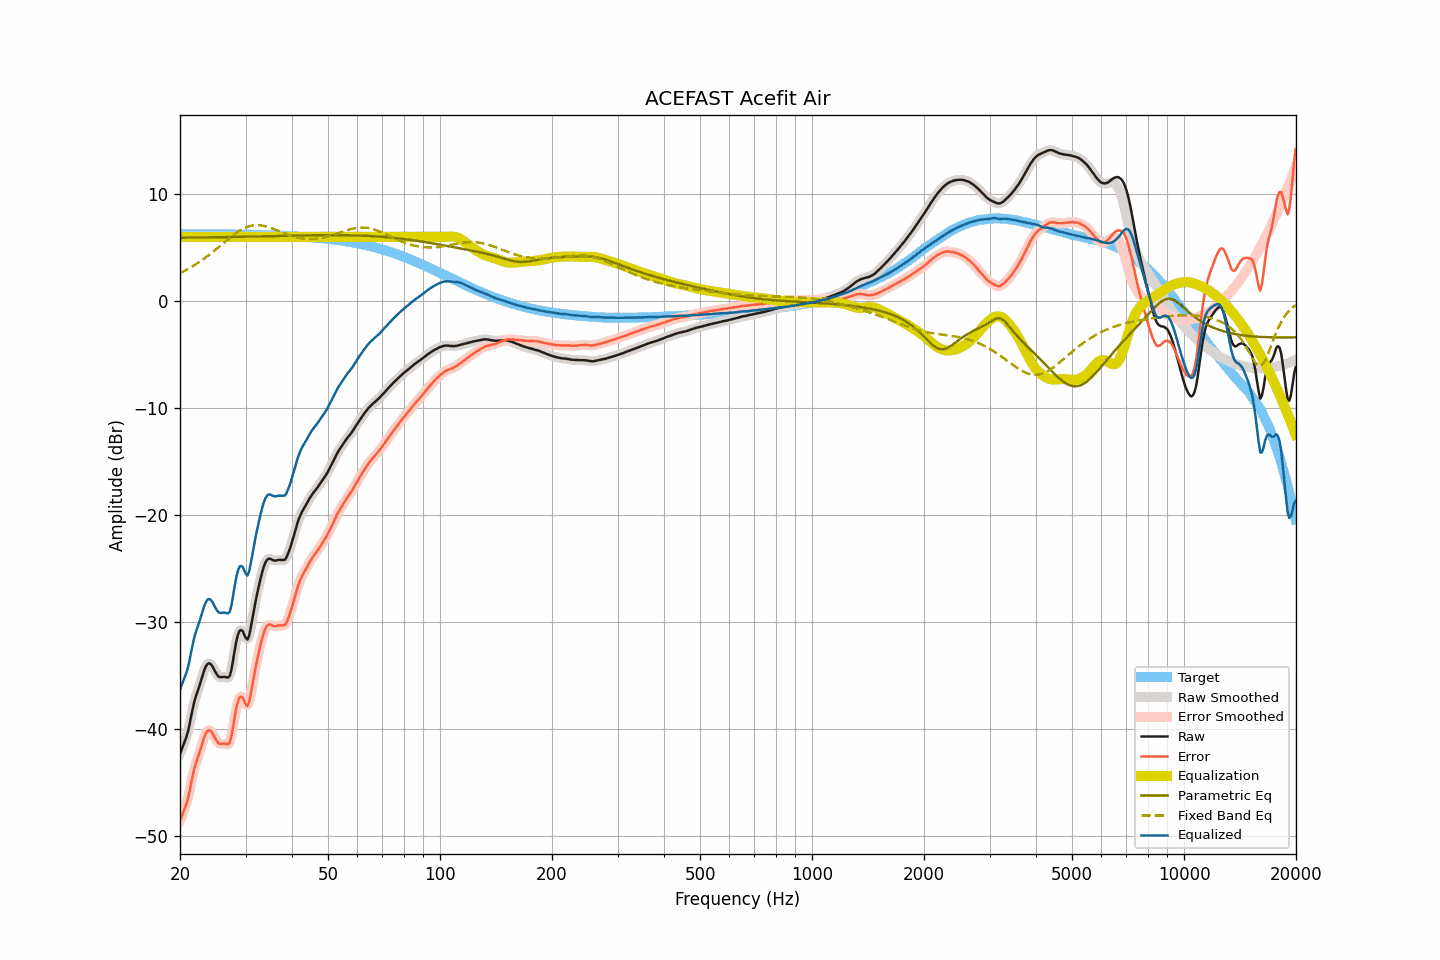

The data file committed next to this chart (first rows):
frequency, raw, smoothed, error, error_smoothed, equalization, parametric_eq, fixed_band_eq, equalized_raw, equalized_smoothed, target
20.00, -42.28, -42.24, -48.54, -48.50, 6.00, 5.91, 2.61, -36.28, -36.24, 6.26
20.20, -41.88, -41.92, -48.14, -48.17, 6.00, 5.91, 2.68, -35.88, -35.92, 6.26
20.40, -41.49, -41.54, -47.75, -47.80, 6.00, 5.91, 2.76, -35.49, -35.54, 6.26
20.61, -41.10, -41.12, -47.36, -47.37, 6.00, 5.92, 2.84, -35.10, -35.12, 6.26
20.81, -40.71, -40.69, -46.96, -46.95, 6.00, 5.92, 2.92, -34.71, -34.69, 6.25
21.02, -40.18, -40.15, -46.44, -46.40, 6.00, 5.92, 3.00, -34.18, -34.15, 6.25
21.23, -39.52, -39.50, -45.78, -45.75, 6.00, 5.92, 3.08, -33.52, -33.50, 6.25
21.44, -38.73, -38.75, -44.98, -45.01, 6.00, 5.92, 3.17, -32.73, -32.75, 6.25
21.66, -38.02, -38.03, -44.28, -44.28, 6.00, 5.93, 3.26, -32.02, -32.03, 6.25
21.87, -37.35, -37.39, -43.60, -43.64, 6.00, 5.93, 3.36, -31.35, -31.39, 6.25
22.09, -36.86, -36.87, -43.11, -43.12, 6.00, 5.93, 3.45, -30.86, -30.87, 6.25
22.31, -36.42, -36.40, -42.67, -42.65, 6.00, 5.93, 3.55, -30.42, -30.40, 6.25
22.54, -35.98, -35.96, -42.23, -42.21, 6.00, 5.94, 3.65, -29.98, -29.96, 6.25
22.76, -35.50, -35.48, -41.75, -41.73, 6.00, 5.94, 3.75, -29.50, -29.48, 6.25
22.99, -34.99, -34.99, -41.23, -41.23, 6.00, 5.94, 3.86, -28.99, -28.99, 6.25
23.22, -34.52, -34.52, -40.76, -40.77, 6.00, 5.94, 3.97, -28.52, -28.52, 6.25
23.45, -34.14, -34.15, -40.39, -40.40, 6.00, 5.94, 4.07, -28.14, -28.15, 6.24
23.69, -33.91, -33.92, -40.15, -40.16, 6.00, 5.95, 4.19, -27.91, -27.92, 6.24
23.92, -33.83, -33.83, -40.07, -40.08, 6.00, 5.95, 4.30, -27.83, -27.83, 6.24
24.16, -33.89, -33.90, -40.13, -40.14, 6.00, 5.95, 4.42, -27.89, -27.90, 6.24
24.40, -34.08, -34.08, -40.32, -40.32, 6.00, 5.95, 4.54, -28.08, -28.08, 6.24
24.65, -34.34, -34.34, -40.58, -40.58, 6.00, 5.96, 4.66, -28.34, -28.34, 6.24
24.89, -34.64, -34.63, -40.88, -40.87, 6.00, 5.96, 4.78, -28.64, -28.63, 6.24
25.14, -34.88, -34.88, -41.11, -41.11, 6.00, 5.96, 4.91, -28.88, -28.88, 6.24
25.39, -35.09, -35.05, -41.32, -41.28, 6.00, 5.96, 5.03, -29.09, -29.05, 6.23
25.65, -35.12, -35.12, -41.36, -41.36, 6.00, 5.97, 5.16, -29.12, -29.12, 6.23
25.91, -35.13, -35.13, -41.37, -41.36, 6.00, 5.97, 5.28, -29.13, -29.13, 6.23
26.16, -35.09, -35.11, -41.32, -41.34, 6.00, 5.97, 5.41, -29.09, -29.11, 6.23
26.43, -35.10, -35.13, -41.33, -41.36, 6.00, 5.98, 5.53, -29.10, -29.13, 6.23
26.69, -35.14, -35.18, -41.37, -41.41, 6.00, 5.98, 5.66, -29.14, -29.18, 6.23
26.96, -35.16, -35.15, -41.39, -41.38, 6.00, 5.98, 5.78, -29.16, -29.15, 6.22
27.23, -35.00, -34.91, -41.22, -41.13, 6.00, 5.98, 5.90, -29.00, -28.91, 6.22
27.50, -34.41, -34.37, -40.63, -40.59, 6.00, 5.99, 6.03, -28.41, -28.37, 6.22
27.77, -33.56, -33.57, -39.78, -39.79, 6.00, 5.99, 6.14, -27.56, -27.57, 6.22
28.05, -32.64, -32.67, -38.86, -38.88, 6.00, 5.99, 6.25, -26.64, -26.67, 6.22
28.33, -31.82, -31.84, -38.04, -38.05, 6.00, 5.99, 6.36, -25.82, -25.84, 6.22
28.62, -31.19, -31.21, -37.41, -37.43, 6.00, 6.00, 6.46, -25.19, -25.21, 6.21
28.90, -30.80, -30.83, -37.01, -37.04, 6.00, 6.00, 6.56, -24.80, -24.83, 6.21
29.19, -30.73, -30.73, -36.94, -36.94, 6.00, 6.00, 6.65, -24.73, -24.73, 6.21
29.48, -30.82, -30.88, -37.02, -37.08, 6.00, 6.01, 6.73, -24.82, -24.88, 6.21
29.78, -31.17, -31.19, -37.37, -37.39, 6.00, 6.01, 6.81, -25.17, -25.19, 6.20
30.08, -31.48, -31.47, -37.68, -37.67, 6.00, 6.01, 6.88, -25.48, -25.47, 6.20
30.38, -31.62, -31.52, -37.82, -37.72, 6.00, 6.02, 6.94, -25.62, -25.52, 6.20
30.68, -31.27, -31.20, -37.46, -37.39, 6.00, 6.02, 6.98, -25.27, -25.20, 6.20
30.99, -30.51, -30.55, -36.71, -36.75, 6.00, 6.02, 7.03, -24.51, -24.55, 6.19
31.30, -29.68, -29.72, -35.87, -35.91, 6.00, 6.03, 7.06, -23.68, -23.72, 6.19
31.61, -28.85, -28.86, -35.03, -35.05, 6.00, 6.03, 7.08, -22.85, -22.86, 6.19
31.93, -28.07, -28.07, -34.25, -34.25, 6.00, 6.03, 7.09, -22.07, -22.07, 6.18
32.24, -27.33, -27.33, -33.50, -33.51, 6.00, 6.04, 7.10, -21.33, -21.33, 6.18
32.57, -26.64, -26.63, -32.82, -32.81, 6.00, 6.04, 7.09, -20.64, -20.63, 6.18
32.89, -25.98, -25.98, -32.15, -32.15, 6.00, 6.04, 7.08, -19.98, -19.98, 6.17
33.22, -25.39, -25.38, -31.56, -31.55, 6.00, 6.05, 7.05, -19.39, -19.38, 6.17
33.55, -24.86, -24.87, -31.02, -31.03, 6.00, 6.05, 7.03, -18.86, -18.87, 6.16
33.89, -24.46, -24.47, -30.62, -30.63, 6.00, 6.05, 6.99, -18.46, -18.47, 6.16
34.23, -24.21, -24.20, -30.36, -30.36, 6.00, 6.06, 6.95, -18.21, -18.20, 6.16
34.57, -24.06, -24.08, -30.22, -30.23, 6.00, 6.06, 6.90, -18.06, -18.08, 6.15
34.92, -24.06, -24.07, -30.21, -30.22, 6.00, 6.06, 6.85, -18.06, -18.07, 6.15
35.27, -24.13, -24.12, -30.28, -30.27, 6.00, 6.07, 6.80, -18.13, -18.12, 6.14
35.62, -24.20, -24.19, -30.34, -30.33, 6.00, 6.07, 6.74, -18.20, -18.19, 6.14
35.97, -24.24, -24.23, -30.38, -30.36, 6.00, 6.07, 6.68, -18.24, -18.23, 6.13
... 635 more rows
